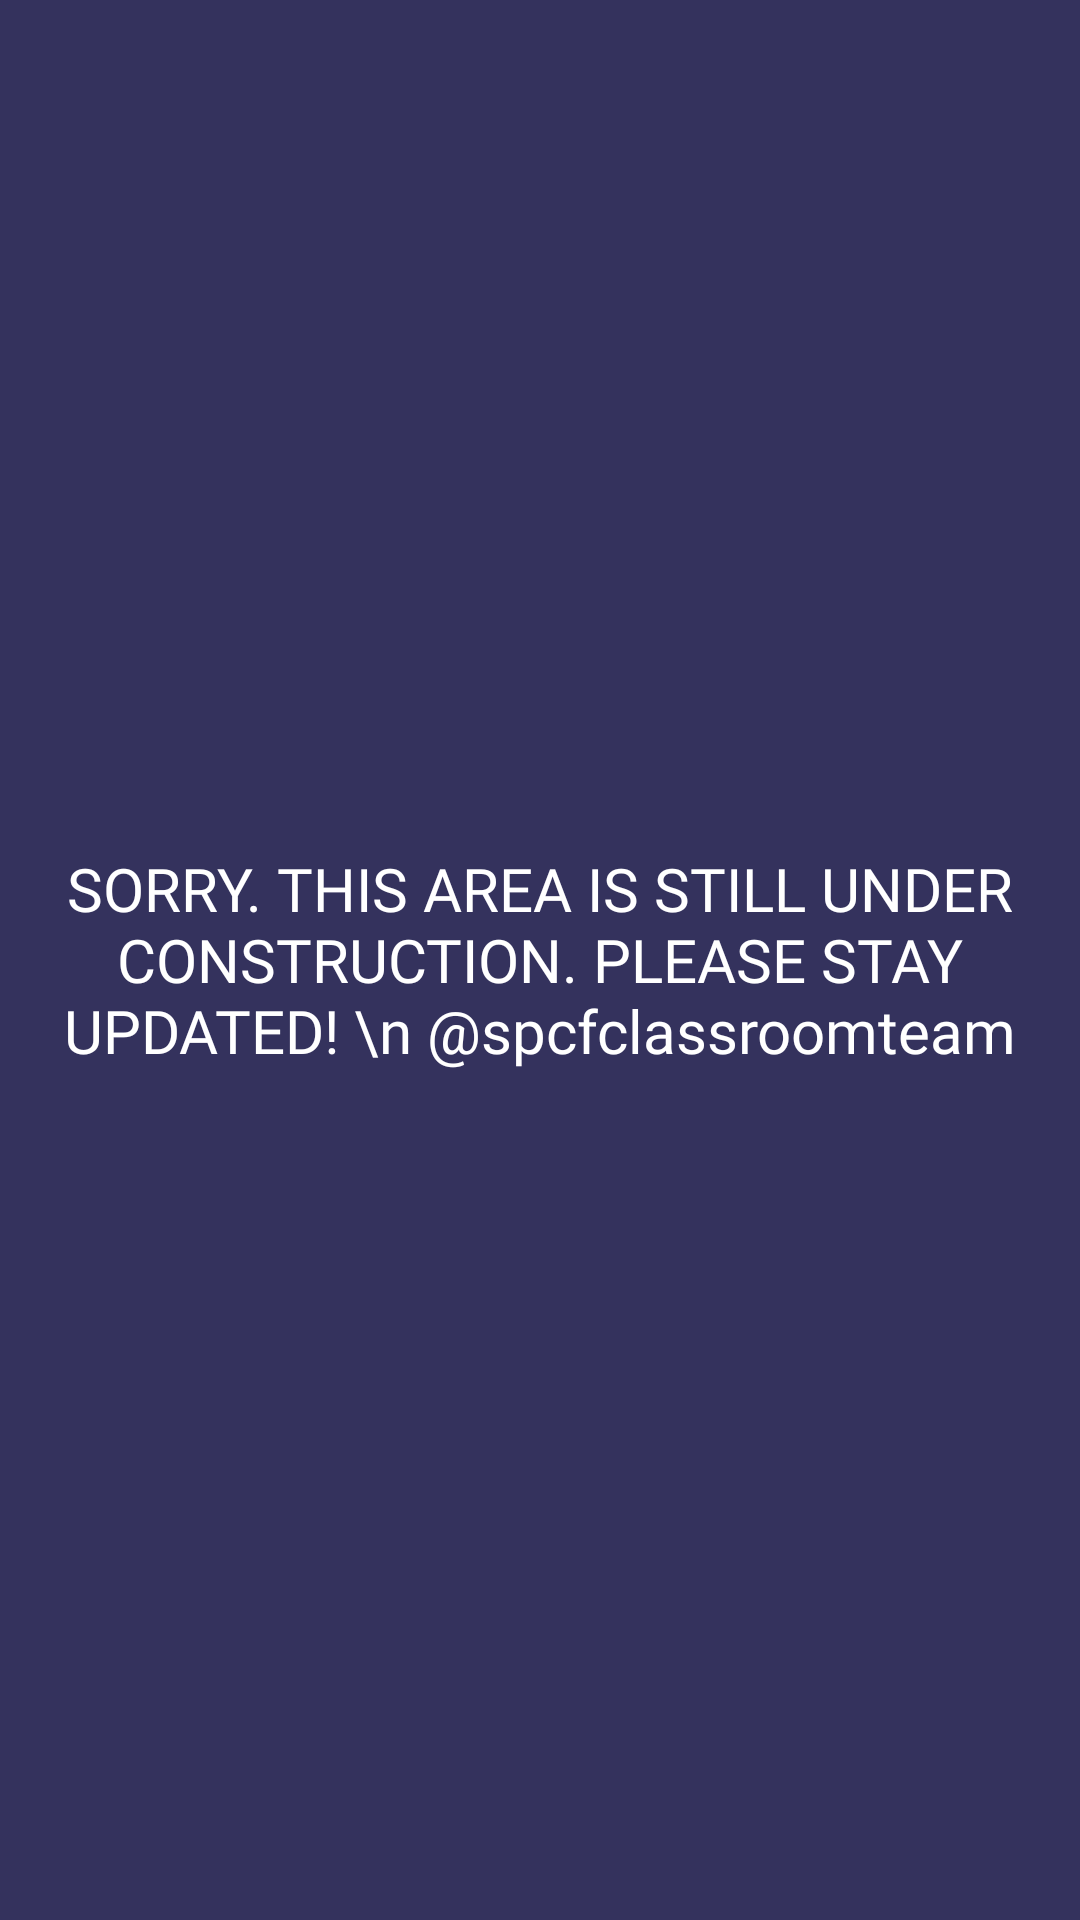

Android layout source for this screen:
<!-- AndroidManifest.xml: application theme AppTheme -->
<!-- res/layout/activity_under_construction.xml -->
<?xml version="1.0" encoding="utf-8"?>
<android.support.constraint.ConstraintLayout xmlns:android="http://schemas.android.com/apk/res/android"
    xmlns:app="http://schemas.android.com/apk/res-auto"
    xmlns:tools="http://schemas.android.com/tools"
    android:layout_width="match_parent"
    android:layout_height="match_parent"
    tools:context="com.isidoreofseville.androidclassroom.UnderConstruction"
    android:background="@color/backgroundColor"
    >

    <TextView
        android:layout_width="match_parent"
        android:layout_height="match_parent"
        android:text="SORRY. THIS AREA IS STILL UNDER CONSTRUCTION. PLEASE STAY UPDATED! \n @spcfclassroomteam"
        android:textColor="@color/white"
        android:fontFamily="@font/quicksandbold"
        android:textSize="20sp"
        android:gravity="center"
        />

</android.support.constraint.ConstraintLayout>
<!-- resources referenced by this layout -->
<resources>
  <color name="backgroundColor">#34325d</color>
  <color name="white">#ffffff</color>
  <style name="AppTheme" parent="Theme.AppCompat.Light.NoActionBar">
          
          <item name="colorPrimary">@color/colorPrimary</item>
          <item name="colorPrimaryDark">@color/colorPrimaryDark</item>
          <item name="colorAccent">@color/colorAccent</item>
          
      </style>
  <color name="colorPrimary">#080631</color>
  <color name="colorPrimaryDark">#080631</color>
  <color name="colorAccent">#ffa800</color>
</resources>
